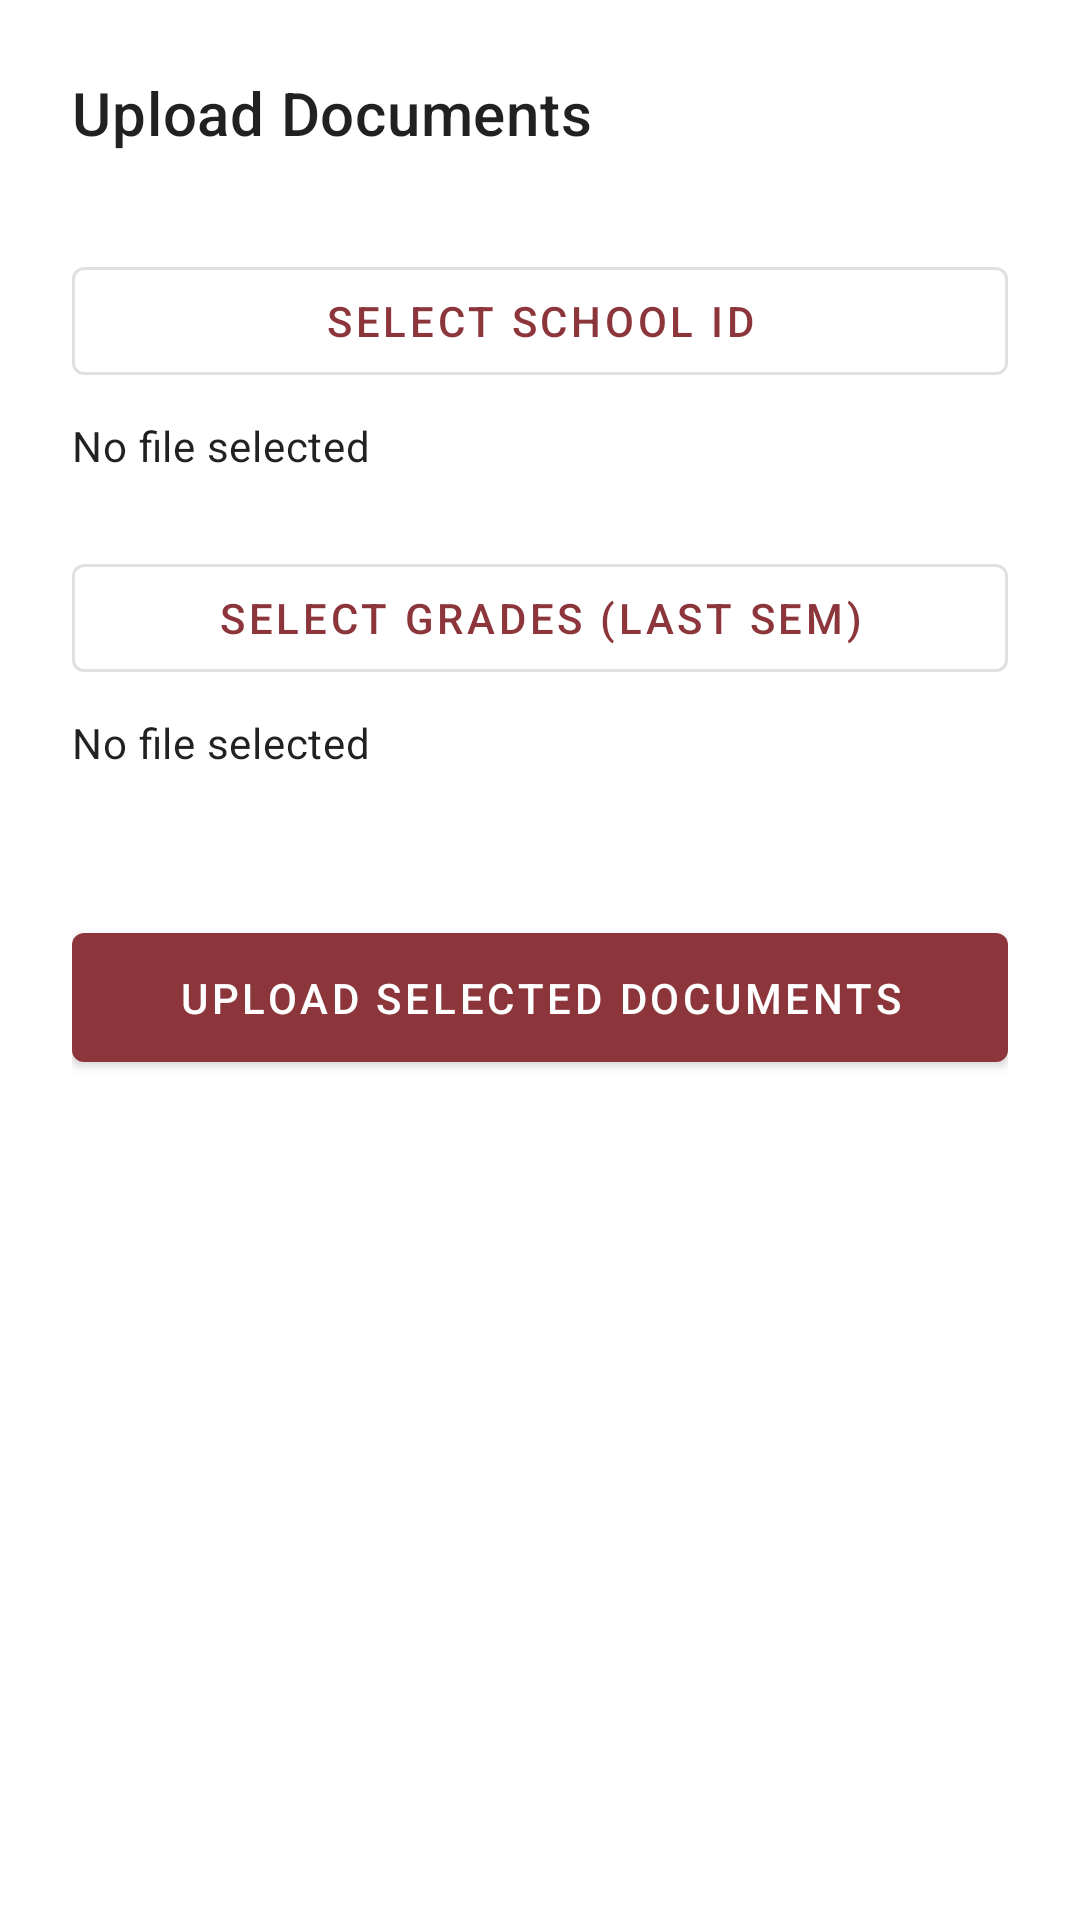

Produce the Android XML layout that renders to this screen, including the resource entries it uses.
<!-- AndroidManifest.xml: application theme Theme.NASMS -->
<!-- res/layout/activity_upload.xml -->
<?xml version="1.0" encoding="utf-8"?>
<androidx.constraintlayout.widget.ConstraintLayout xmlns:android="http://schemas.android.com/apk/res/android"
    xmlns:app="http://schemas.android.com/apk/res-auto"
    xmlns:tools="http://schemas.android.com/tools"
    android:layout_width="match_parent"
    android:layout_height="match_parent"
    android:padding="24dp"
    tools:context=".UploadActivity">

    <TextView
        android:id="@+id/textViewUploadTitle"
        android:layout_width="wrap_content"
        android:layout_height="wrap_content"
        android:text="@string/upload_title"
        android:textAppearance="@style/TextAppearance.MaterialComponents.Headline6"
        app:layout_constraintStart_toStartOf="parent"
        app:layout_constraintTop_toTopOf="parent" />

    <com.google.android.material.button.MaterialButton
        android:id="@+id/buttonSelectSchoolId"
        style="@style/Widget.MaterialComponents.Button.OutlinedButton"
        android:layout_width="0dp"
        android:layout_height="wrap_content"
        android:layout_marginTop="32dp"
        android:text="@string/button_select_school_id"
        app:layout_constraintEnd_toEndOf="parent"
        app:layout_constraintStart_toStartOf="parent"
        app:layout_constraintTop_toBottomOf="@+id/textViewUploadTitle" />

    <TextView
        android:id="@+id/textViewSchoolIdFile"
        android:layout_width="0dp"
        android:layout_height="wrap_content"
        android:layout_marginTop="8dp"
        android:text="@string/no_file_selected"
        android:textAppearance="@style/TextAppearance.MaterialComponents.Body2"
        app:layout_constraintEnd_toEndOf="parent"
        app:layout_constraintStart_toStartOf="parent"
        app:layout_constraintTop_toBottomOf="@+id/buttonSelectSchoolId" />

    <com.google.android.material.button.MaterialButton
        android:id="@+id/buttonSelectGrades"
        style="@style/Widget.MaterialComponents.Button.OutlinedButton"
        android:layout_width="0dp"
        android:layout_height="wrap_content"
        android:layout_marginTop="24dp"
        android:text="@string/button_select_grades"
        app:layout_constraintEnd_toEndOf="parent"
        app:layout_constraintStart_toStartOf="parent"
        app:layout_constraintTop_toBottomOf="@+id/textViewSchoolIdFile" />

    <TextView
        android:id="@+id/textViewGradesFile"
        android:layout_width="0dp"
        android:layout_height="wrap_content"
        android:layout_marginTop="8dp"
        android:text="@string/no_file_selected"
        android:textAppearance="@style/TextAppearance.MaterialComponents.Body2"
        app:layout_constraintEnd_toEndOf="parent"
        app:layout_constraintStart_toStartOf="parent"
        app:layout_constraintTop_toBottomOf="@+id/buttonSelectGrades" />

    <com.google.android.material.button.MaterialButton
        android:id="@+id/buttonUpload"
        android:layout_width="0dp"
        android:layout_height="wrap_content"
        android:layout_marginTop="48dp"
        android:text="@string/button_upload"
        android:paddingTop="12dp"
        android:paddingBottom="12dp"
        app:layout_constraintEnd_toEndOf="parent"
        app:layout_constraintStart_toStartOf="parent"
        app:layout_constraintTop_toBottomOf="@+id/textViewGradesFile" />

    <ProgressBar
        android:id="@+id/progressBarUpload"
        style="?android:attr/progressBarStyle"
        android:layout_width="wrap_content"
        android:layout_height="wrap_content"
        android:visibility="gone"
        app:layout_constraintBottom_toBottomOf="parent"
        app:layout_constraintEnd_toEndOf="parent"
        app:layout_constraintStart_toStartOf="parent"
        app:layout_constraintTop_toTopOf="parent" />


</androidx.constraintlayout.widget.ConstraintLayout>
<!-- resources referenced by this layout -->
<resources>
  <string name="button_select_grades">Select Grades (Last Sem)</string>
  <string name="button_select_school_id">Select School ID</string>
  <string name="button_upload">Upload Selected Documents</string>
  <string name="no_file_selected">No file selected</string>
  <string name="upload_title">Upload Documents</string>
  <style name="Theme.NASMS" parent="Theme.MaterialComponents.DayNight.DarkActionBar">
          <item name="colorPrimary">@color/colorPrimary</item>
          <item name="colorPrimaryVariant">@color/colorPrimaryVariant</item>
          <item name="colorOnPrimary">@color/colorOnPrimary</item>
          <item name="colorSecondary">@color/colorSecondary</item>
          <item name="colorSecondaryVariant">@color/colorSecondaryVariant</item>
          <item name="colorOnSecondary">@color/colorOnSecondary</item>
          <item name="android:statusBarColor" tools:targetApi="l">?attr/colorPrimaryVariant</item>
          <item name="android:windowBackground">@color/colorBackground</item>
      </style>
  <color name="colorPrimary">@color/sanguine_brown</color>
  <color name="colorPrimaryVariant">@color/acadia</color>
  <color name="colorOnPrimary">@color/white</color>
  <color name="colorSecondary">@color/buff</color>
  <color name="colorSecondaryVariant">@color/thatch</color>
  <color name="colorOnSecondary">@color/black</color>
  <color name="colorBackground">@color/white</color>
  <color name="sanguine_brown">#8C363C</color>
  <color name="acadia">#170F04</color>
  <color name="white">#FFFFFFFF</color>
  <color name="buff">#F1D88A</color>
  <color name="thatch">#B8949C</color>
  <color name="black">#FF000000</color>
</resources>
